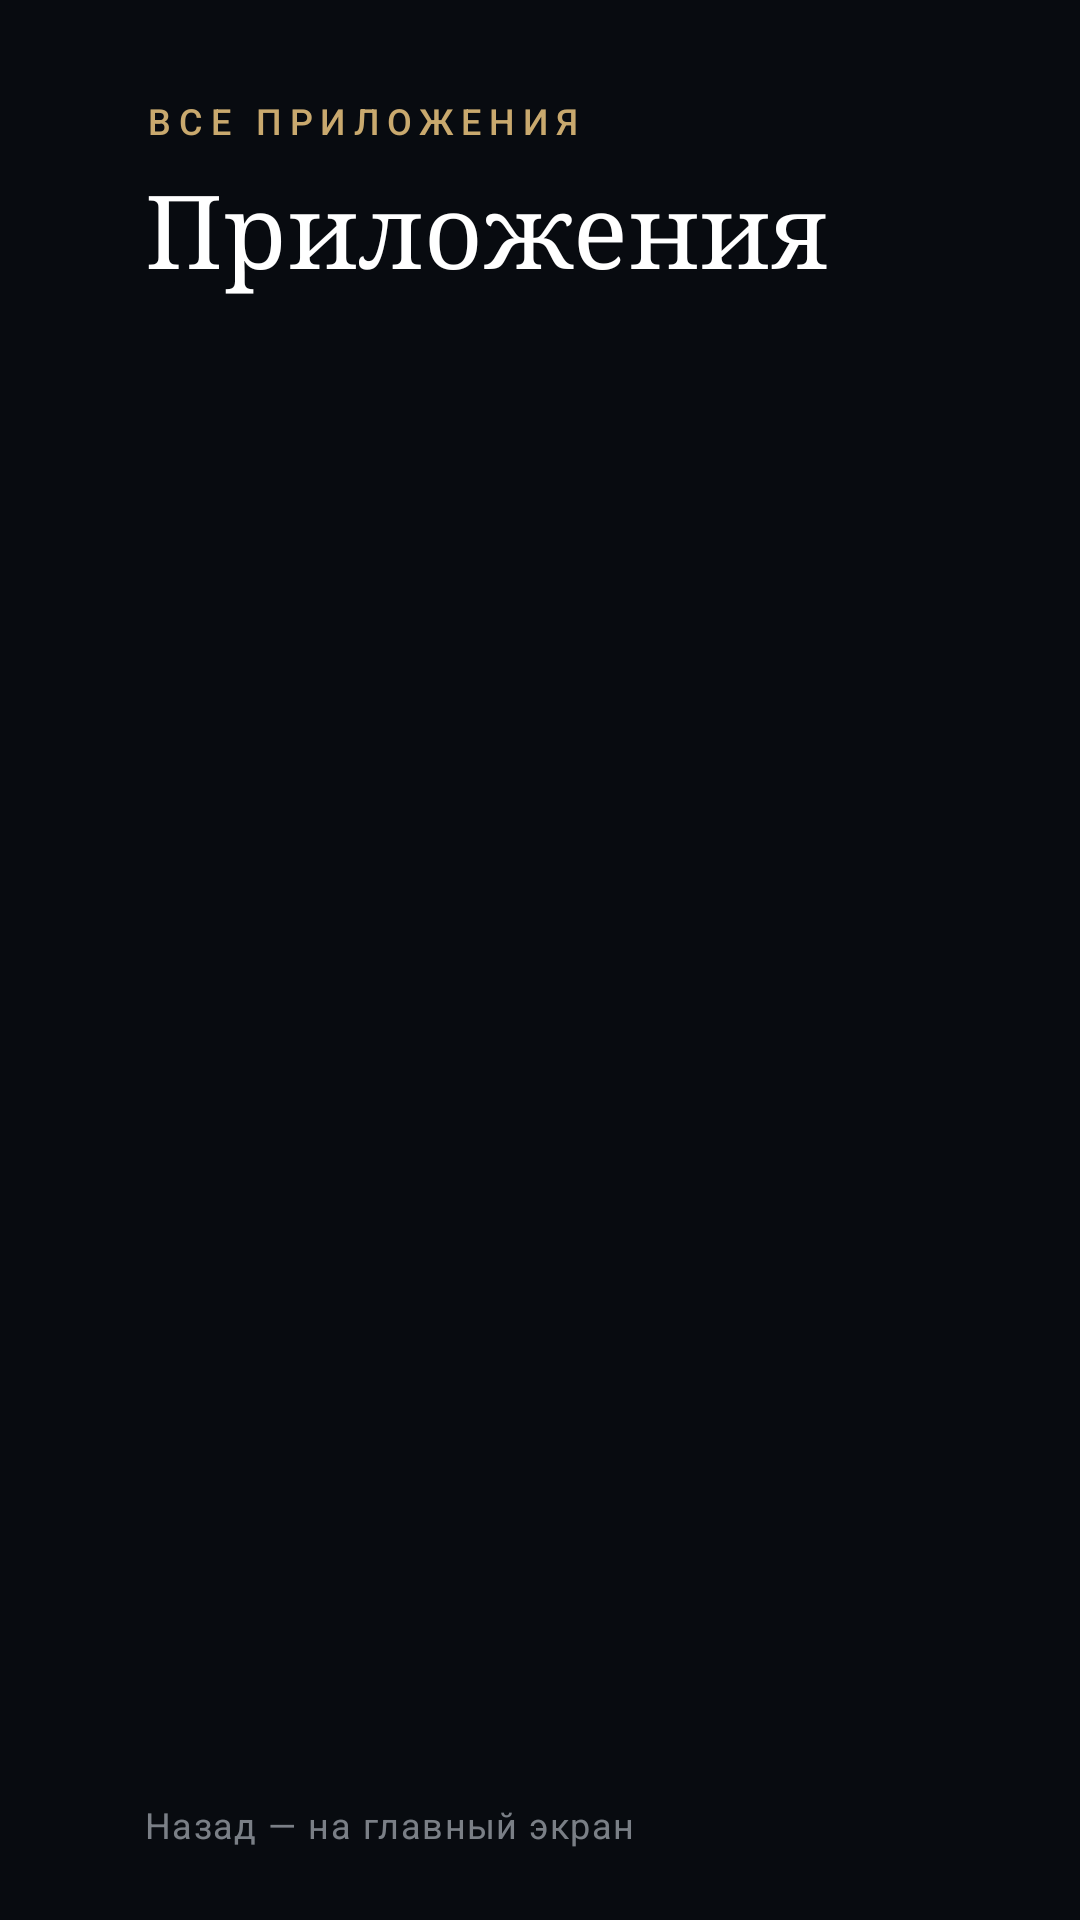

Android layout source for this screen:
<!-- AndroidManifest.xml: application theme Theme.Tenir -->
<!-- res/layout/activity_apps.xml -->
<?xml version="1.0" encoding="utf-8"?>
<LinearLayout xmlns:android="http://schemas.android.com/apk/res/android"
    android:layout_width="match_parent"
    android:layout_height="match_parent"
    android:orientation="vertical"
    android:paddingLeft="48dp"
    android:paddingTop="34dp"
    android:paddingRight="48dp"
    android:paddingBottom="24dp">

    <TextView
        style="@style/Text.Overline"
        android:layout_width="wrap_content"
        android:layout_height="wrap_content"
        android:text="@string/tile_apps_sub" />

    <TextView
        style="@style/Text.Display"
        android:layout_width="wrap_content"
        android:layout_height="wrap_content"
        android:layout_marginTop="10dp"
        android:text="@string/tile_apps"
        android:textSize="34sp" />

    <ScrollView
        android:layout_width="match_parent"
        android:layout_height="0dp"
        android:layout_marginTop="22dp"
        android:layout_weight="1"
        android:clipToPadding="false"
        android:padding="10dp"
        android:scrollbars="none">

        <LinearLayout
            android:id="@+id/grid"
            android:layout_width="match_parent"
            android:layout_height="wrap_content"
            android:clipChildren="false"
            android:orientation="vertical" />
    </ScrollView>

    <TextView
        android:id="@+id/empty"
        style="@style/Text.Body"
        android:layout_width="wrap_content"
        android:layout_height="wrap_content"
        android:text="@string/apps_empty"
        android:visibility="gone" />

    <TextView
        style="@style/Text.Caption"
        android:layout_width="wrap_content"
        android:layout_height="wrap_content"
        android:layout_marginTop="8dp"
        android:text="@string/hint_back" />
</LinearLayout>
<!-- resources referenced by this layout -->
<resources>
  <string name="apps_empty">Приложения не найдены</string>
  <string name="hint_back">Назад — на главный экран</string>
  <string name="tile_apps">Приложения</string>
  <string name="tile_apps_sub">Все приложения</string>
  <style name="Text.Body">
          <item name="android:textSize">15sp</item>
          <item name="android:textColor">@color/text_2</item>
          <item name="android:lineSpacingMultiplier">1.25</item>
          <item name="android:fontFamily">sans-serif-light</item>
      </style>
  <style name="Text.Caption">
          <item name="android:textSize">12sp</item>
          <item name="android:textColor">@color/text_3</item>
          <item name="android:letterSpacing">0.04</item>
      </style>
  <style name="Text.Display">
          <item name="android:fontFamily">serif</item>
          <item name="android:textSize">44sp</item>
          <item name="android:letterSpacing">0.01</item>
      </style>
  <style name="Text.Overline">
          <item name="android:textSize">12sp</item>
          <item name="android:letterSpacing">0.22</item>
          <item name="android:textAllCaps">true</item>
          <item name="android:fontFamily">sans-serif-medium</item>
          <item name="android:textColor">@color/gold</item>
      </style>
  <style name="Theme.Tenir" parent="@android:style/Theme.Material.NoActionBar.Fullscreen">
          <item name="android:windowBackground">@color/bg</item>
          <item name="android:colorBackground">@color/bg</item>
          <item name="android:colorAccent">@color/gold</item>
          <item name="android:colorPrimary">@color/bg</item>
          <item name="android:colorPrimaryDark">@color/bg</item>
          <item name="android:textColorPrimary">@color/text</item>
          <item name="android:textColorSecondary">@color/text_2</item>
          <item name="android:windowContentOverlay">@null</item>
          <item name="android:windowActivityTransitions">true</item>
          <item name="android:windowEnterAnimation">@android:anim/fade_in</item>
          <item name="android:windowExitAnimation">@android:anim/fade_out</item>
      </style>
  <color name="text_2">#D9E4E8EF</color>
  <color name="text_3">#99C7CDD6</color>
  <color name="gold">#FFC9A96E</color>
  <color name="bg">#FF080B10</color>
  <color name="text">#FFFFFFFF</color>
</resources>
